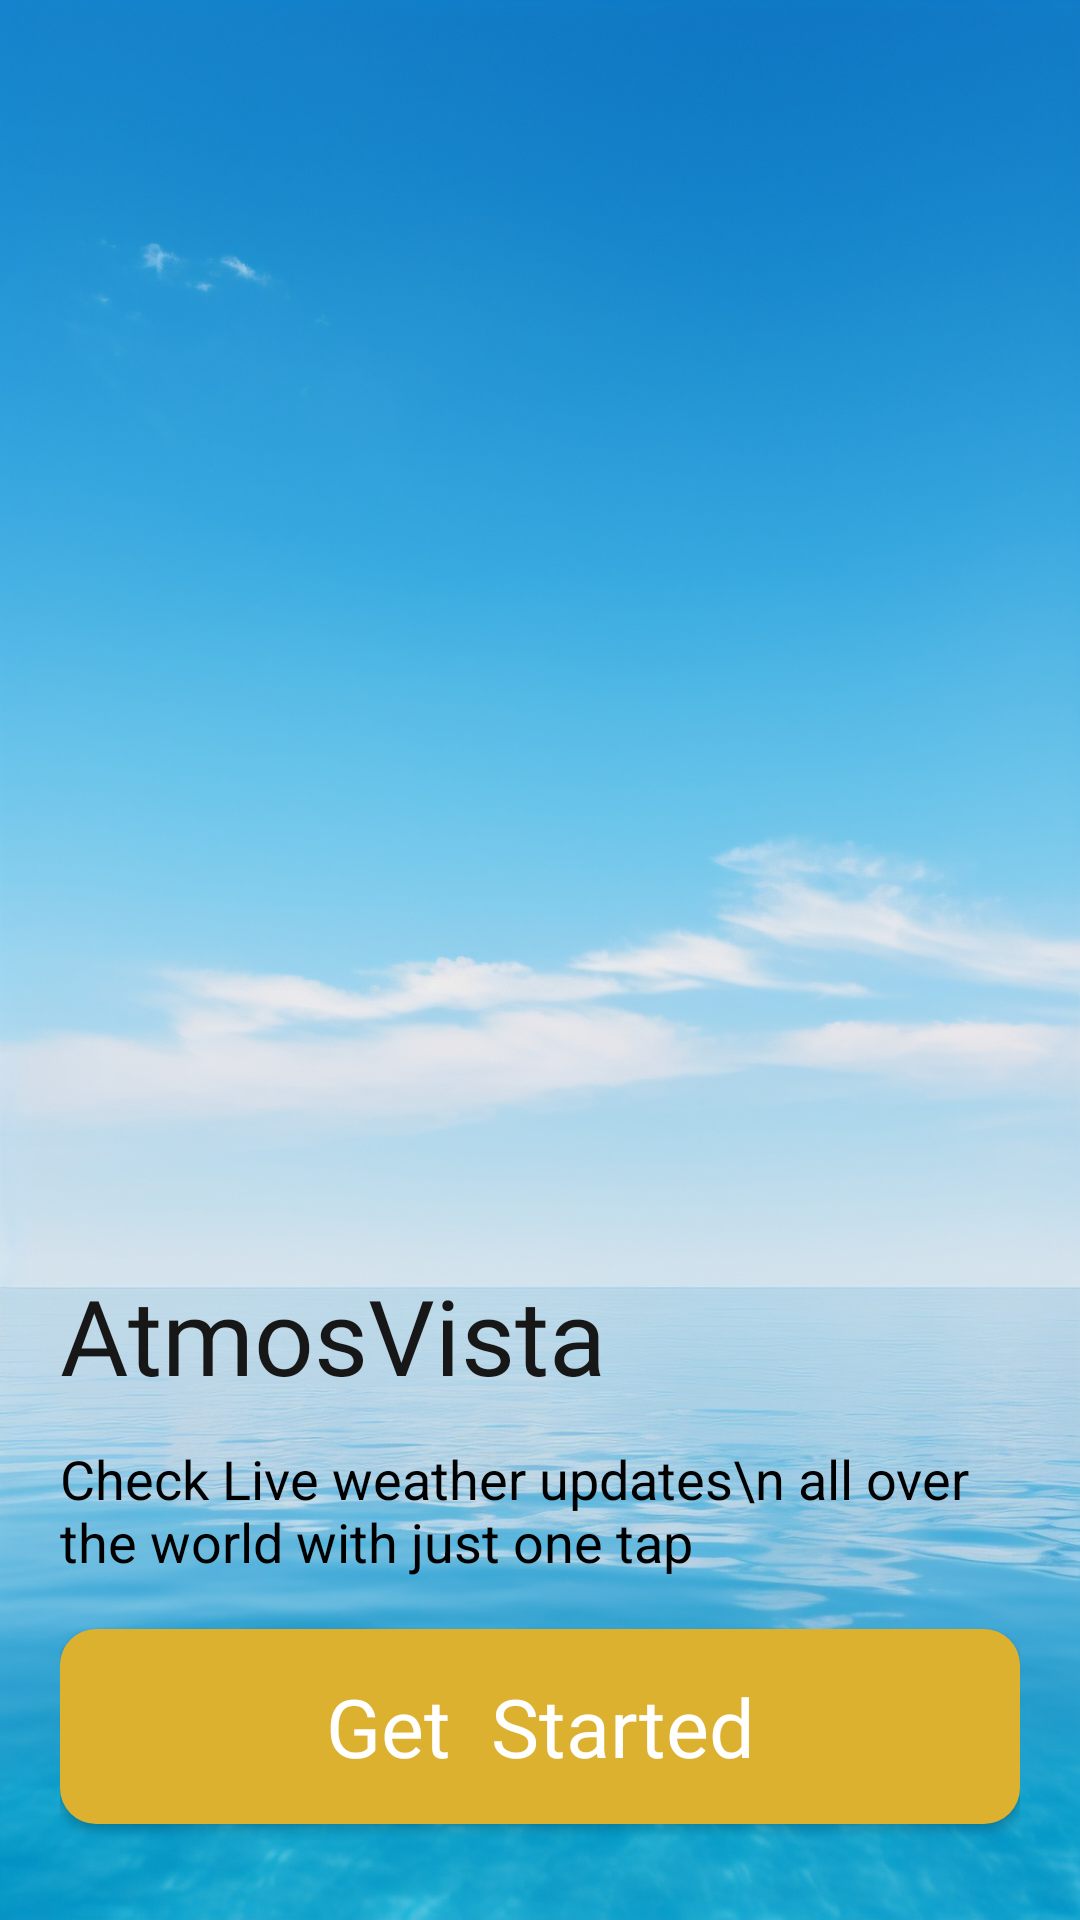

Android layout source for this screen:
<!-- AndroidManifest.xml: application theme Theme.AtmosVista -->
<!-- res/layout/activity_splash.xml -->
<?xml version="1.0" encoding="utf-8"?>
<LinearLayout xmlns:android="http://schemas.android.com/apk/res/android"
    xmlns:app="http://schemas.android.com/apk/res-auto"
    xmlns:tools="http://schemas.android.com/tools"
    android:layout_width="match_parent"
    android:layout_height="match_parent"
    android:background="@drawable/bluesky1"
    android:orientation="vertical"
    tools:context=".splashScreen.SplashActivity">

    <LinearLayout
        android:layout_width="match_parent"
        android:layout_height="match_parent"
        android:layout_weight="0.9"
        android:padding="27dp">

        <ImageView
            android:layout_width="wrap_content"
            android:layout_height="wrap_content"
            android:src="@drawable/splash_weather"/>

    </LinearLayout>

    <LinearLayout
        android:layout_width="match_parent"
        android:layout_height="match_parent"
        android:layout_weight="1">

        <androidx.constraintlayout.widget.ConstraintLayout
            android:layout_width="match_parent"
            android:layout_height="match_parent"
            android:padding="20dp">

            <TextView
                android:id="@+id/textView"
                style="@style/h4"
                android:layout_width="wrap_content"
                android:layout_height="wrap_content"
                android:text="@string/app_name"
                android:layout_marginBottom="10dp"
                app:layout_constraintBottom_toTopOf="@+id/buttonStart"
                app:layout_constraintStart_toStartOf="parent"
                app:layout_constraintTop_toTopOf="parent" />

            <TextView
                android:id="@+id/textView2"
                android:layout_width="wrap_content"
                android:layout_height="wrap_content"
                android:text="Check Live weather updates\n all over the world with just one tap"
                android:textColor="@color/black"
                android:textSize="18sp"
                android:layout_marginBottom="5dp"
                app:layout_constraintBottom_toTopOf="@+id/buttonStart"
                app:layout_constraintStart_toStartOf="@+id/textView"
                app:layout_constraintTop_toBottomOf="@+id/textView" />

            <androidx.appcompat.widget.AppCompatButton
                android:id="@+id/buttonStart"
                android:layout_width="match_parent"
                android:layout_height="65dp"
                android:layout_marginBottom="12dp"
                android:background="@drawable/yellow_button"
                android:fontFamily="@font/poppins_thin"
                android:text="Get  Started"
                android:textAllCaps="false"
                android:textColor="@color/white"
                android:textSize="27sp"
                app:layout_constraintBottom_toBottomOf="parent"
                tools:layout_editor_absoluteX="20dp" />

        </androidx.constraintlayout.widget.ConstraintLayout>

    </LinearLayout>

</LinearLayout>
<!-- resources referenced by this layout -->
<resources>
  <color name="black">#FF000000</color>
  <color name="white">#FFFFFFFF</color>
  <!-- drawable bluesky1: jpg bitmap (drawable, 867082 bytes) -->
  <!-- drawable yellow_button (drawable) -->
  <?xml version="1.0" encoding="utf-8"?>
  <shape android:shape="rectangle" xmlns:android="http://schemas.android.com/apk/res/android">
      <solid android:color="@color/btn_yellow"/>
      <corners android:radius="12dp"/>
  </shape>
  <string name="app_name">AtmosVista</string>
  <style name="h4">
          <item name="android:fontFamily">@font/poppins_thin</item>
          <item name="android:textColor">@color/g_black</item>
          <item name="android:textSize">@dimen/h4TextSize</item>
      </style>
  <style name="Theme.AtmosVista" parent="Base.Theme.AtmosVista" />
  <color name="btn_yellow">#DDB130</color>
  <color name="g_black">#171717</color>
  <dimen name="h4TextSize">35sp</dimen>
  <style name="Base.Theme.AtmosVista" parent="Theme.Material3.DayNight.NoActionBar">
          
          
      </style>
</resources>
